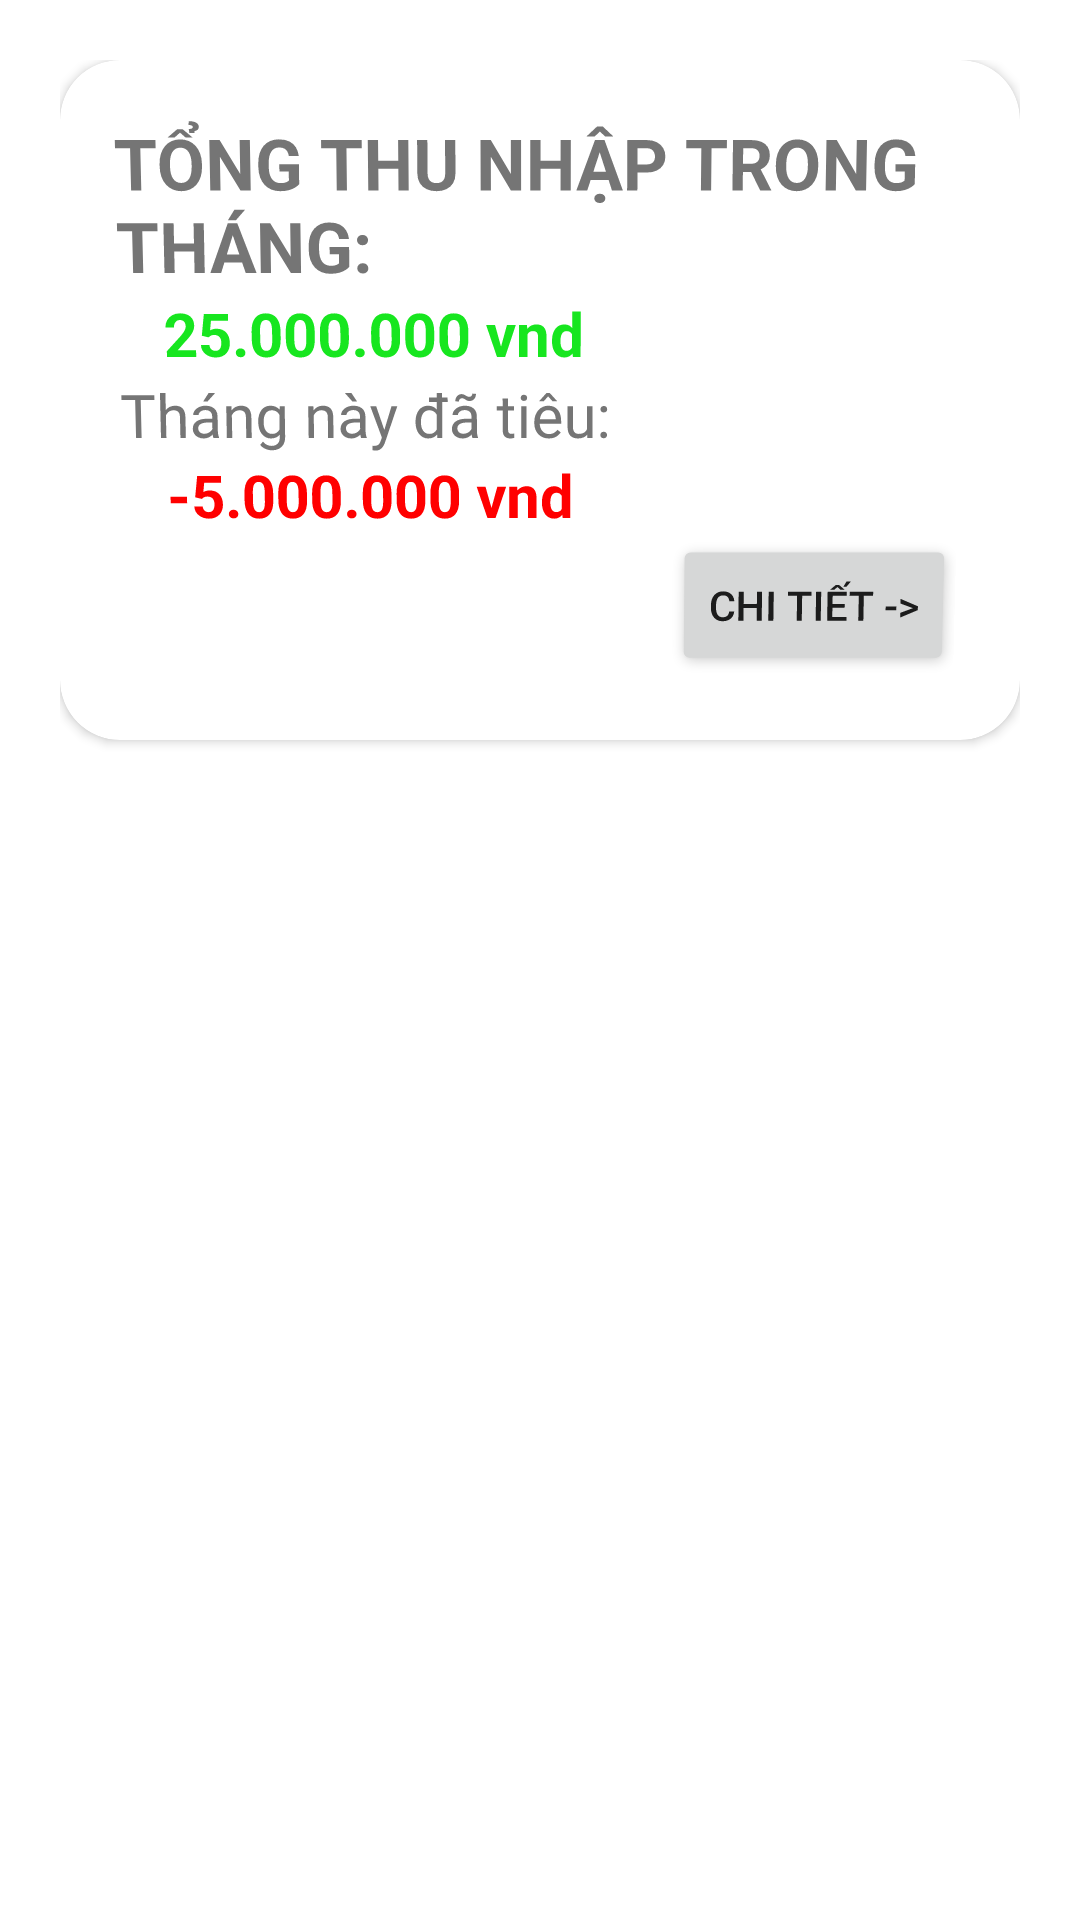

Reconstruct the res/layout file that produces this screen, plus the resources it refers to.
<!-- AndroidManifest.xml: application theme Theme.SaveMoney -->
<!-- res/layout/fragment_income.xml -->
<?xml version="1.0" encoding="utf-8"?>
<LinearLayout xmlns:android="http://schemas.android.com/apk/res/android"
    xmlns:tools="http://schemas.android.com/tools"
    android:layout_width="match_parent"
    android:layout_height="match_parent"
    android:padding="20dp"
    android:layout_marginBottom="20dp"
    xmlns:app="http://schemas.android.com/apk/res-auto"
    android:orientation="vertical"
    tools:context=".view.menu.IncomeFragment">
    <androidx.cardview.widget.CardView
        android:layout_width="match_parent"
        app:cardCornerRadius="20dp"
        android:layout_height="wrap_content">

        <androidx.appcompat.widget.LinearLayoutCompat
            android:layout_width="wrap_content"
            android:layout_height="wrap_content"
            android:orientation="vertical"
            android:padding="20dp"
            android:rotationX="-2">

            <TextView
                android:layout_width="wrap_content"
                android:layout_height="wrap_content"
                android:text="TỔNG THU NHẬP TRONG THÁNG: "
                android:textSize="23sp"
                android:textStyle="bold" />

            <TextView
                android:id="@+id/total_income"
                android:layout_width="wrap_content"
                android:layout_height="wrap_content"
                android:layout_marginStart="15dp"
                android:text="25.000.000 vnd"
                android:textColor="@color/green"
                android:textSize="20sp"
                android:textStyle="bold" />
            <TextView
                android:layout_width="match_parent"
                android:layout_height="match_parent"
                android:text="Tháng này đã tiêu: "
                android:textSize="20sp"/>
            <TextView
                android:id="@+id/total_loss"
                android:layout_width="wrap_content"
                android:layout_height="wrap_content"
                android:layout_marginStart="15dp"
                android:text="-5.000.000 vnd"
                android:textColor="@color/red"
                android:textSize="20sp"
                android:textStyle="bold" />

            <Button
                android:id="@+id/btn_detail"
                android:layout_width="wrap_content"
                android:layout_height="wrap_content"
                android:layout_gravity="right"
                android:text="chi tiết ->"
                app:iconTint="#FF0000" />

        </androidx.appcompat.widget.LinearLayoutCompat>

    </androidx.cardview.widget.CardView>

</LinearLayout>
<!-- resources referenced by this layout -->
<resources>
  <color name="green">#17E61F</color>
  <color name="red">#FF0000</color>
  <style name="Theme.SaveMoney" parent="Theme.MaterialComponents.DayNight.NoActionBar">
          
          <item name="colorPrimary">@color/red</item>
          <item name="colorPrimaryVariant">@color/purple_700</item>
          <item name="colorOnPrimary">@color/white</item>
          
          <item name="colorSecondary">@color/teal_200</item>
          <item name="colorSecondaryVariant">@color/teal_700</item>
          <item name="colorOnSecondary">@color/black</item>
          
          <item name="android:statusBarColor" tools:targetApi="lollipop">?attr/colorPrimaryVariant</item>
          
      </style>
  <color name="purple_700">#FF3700B3</color>
  <color name="white">#FFFFFFFF</color>
  <color name="teal_200">#FF03DAC5</color>
  <color name="teal_700">#FF018786</color>
  <color name="black">#FF000000</color>
</resources>
